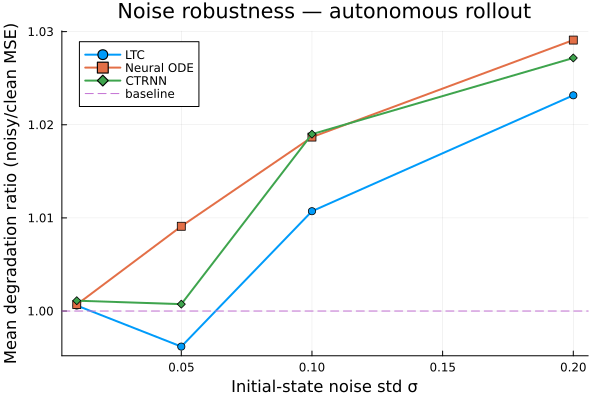

The table this chart was drawn from, first rows:
zeta, noise_std, ltc_clean, ltc_noisy_mean, ltc_ratio_mean, node_clean, node_noisy_mean, node_ratio_mean, ctrnn_clean, ctrnn_noisy_mean, ctrnn_ratio_mean
0.1, 0.01, 1.970294e-01, 1.979495e-01, 1.005, 1.479110e+00, 1.487138e+00, 1.005, 1.785493e-01, 1.790502e-01, 1.003
0.1, 0.05, 1.970294e-01, 1.968461e-01, 0.9991, 1.479110e+00, 1.489707e+00, 1.007, 1.785493e-01, 1.790944e-01, 1.003
0.1, 0.10, 1.970294e-01, 2.020240e-01, 1.025, 1.479110e+00, 1.512526e+00, 1.023, 1.785493e-01, 1.802927e-01, 1.01
0.1, 0.20, 1.970294e-01, 1.835756e-01, 0.9317, 1.479110e+00, 1.381865e+00, 0.9343, 1.785493e-01, 1.733564e-01, 0.9709
0.3, 0.01, 5.686646e-02, 5.648633e-02, 0.9933, 9.680815e-02, 9.652974e-02, 0.9971, 3.323412e-02, 3.320753e-02, 0.9992
0.3, 0.05, 5.686646e-02, 5.669640e-02, 0.9970, 9.680815e-02, 9.737951e-02, 1.006, 3.323412e-02, 3.325605e-02, 1.001
0.3, 0.10, 5.686646e-02, 5.723891e-02, 1.006, 9.680815e-02, 1.005238e-01, 1.038, 3.323412e-02, 3.340351e-02, 1.005
0.3, 0.20, 5.686646e-02, 5.870016e-02, 1.032, 9.680815e-02, 1.034037e-01, 1.068, 3.323412e-02, 3.350912e-02, 1.008
0.5, 0.01, 2.254872e-02, 2.255117e-02, 1, 7.868469e-02, 7.870931e-02, 1, 5.309283e-02, 5.301072e-02, 0.9985
0.5, 0.05, 2.254872e-02, 2.259214e-02, 1.002, 7.868469e-02, 8.137587e-02, 1.034, 5.309283e-02, 5.422784e-02, 1.021
0.5, 0.10, 2.254872e-02, 2.257992e-02, 1.001, 7.868469e-02, 7.922231e-02, 1.007, 5.309283e-02, 5.378341e-02, 1.013
0.5, 0.20, 2.254872e-02, 2.268563e-02, 1.006, 7.868469e-02, 8.432864e-02, 1.072, 5.309283e-02, 5.602635e-02, 1.055
0.8, 0.01, 4.439550e-02, 4.440034e-02, 1, 4.150212e-02, 4.150338e-02, 1, 9.818959e-02, 9.820868e-02, 1
0.8, 0.05, 4.439550e-02, 4.498205e-02, 1.013, 4.150212e-02, 4.190027e-02, 1.01, 9.818959e-02, 9.825121e-02, 1.001
0.8, 0.10, 4.439550e-02, 4.521578e-02, 1.018, 4.150212e-02, 4.286934e-02, 1.033, 9.818959e-02, 1.032480e-01, 1.052
0.8, 0.20, 4.439550e-02, 4.676832e-02, 1.053, 4.150212e-02, 4.380484e-02, 1.056, 9.818959e-02, 9.733170e-02, 0.9913
1.2, 0.01, 8.796047e-02, 8.837818e-02, 1.005, 2.368191e-02, 2.369560e-02, 1.001, 5.623338e-02, 5.650901e-02, 1.005
1.2, 0.05, 8.796047e-02, 8.529475e-02, 0.9697, 2.368191e-02, 2.341299e-02, 0.9886, 5.623338e-02, 5.499521e-02, 0.9780
1.2, 0.10, 8.796047e-02, 8.812170e-02, 1.002, 2.368191e-02, 2.350773e-02, 0.9926, 5.623338e-02, 5.710924e-02, 1.016
1.2, 0.20, 8.796047e-02, 9.608196e-02, 1.092, 2.368191e-02, 2.405774e-02, 1.016, 5.623338e-02, 6.242736e-02, 1.11
